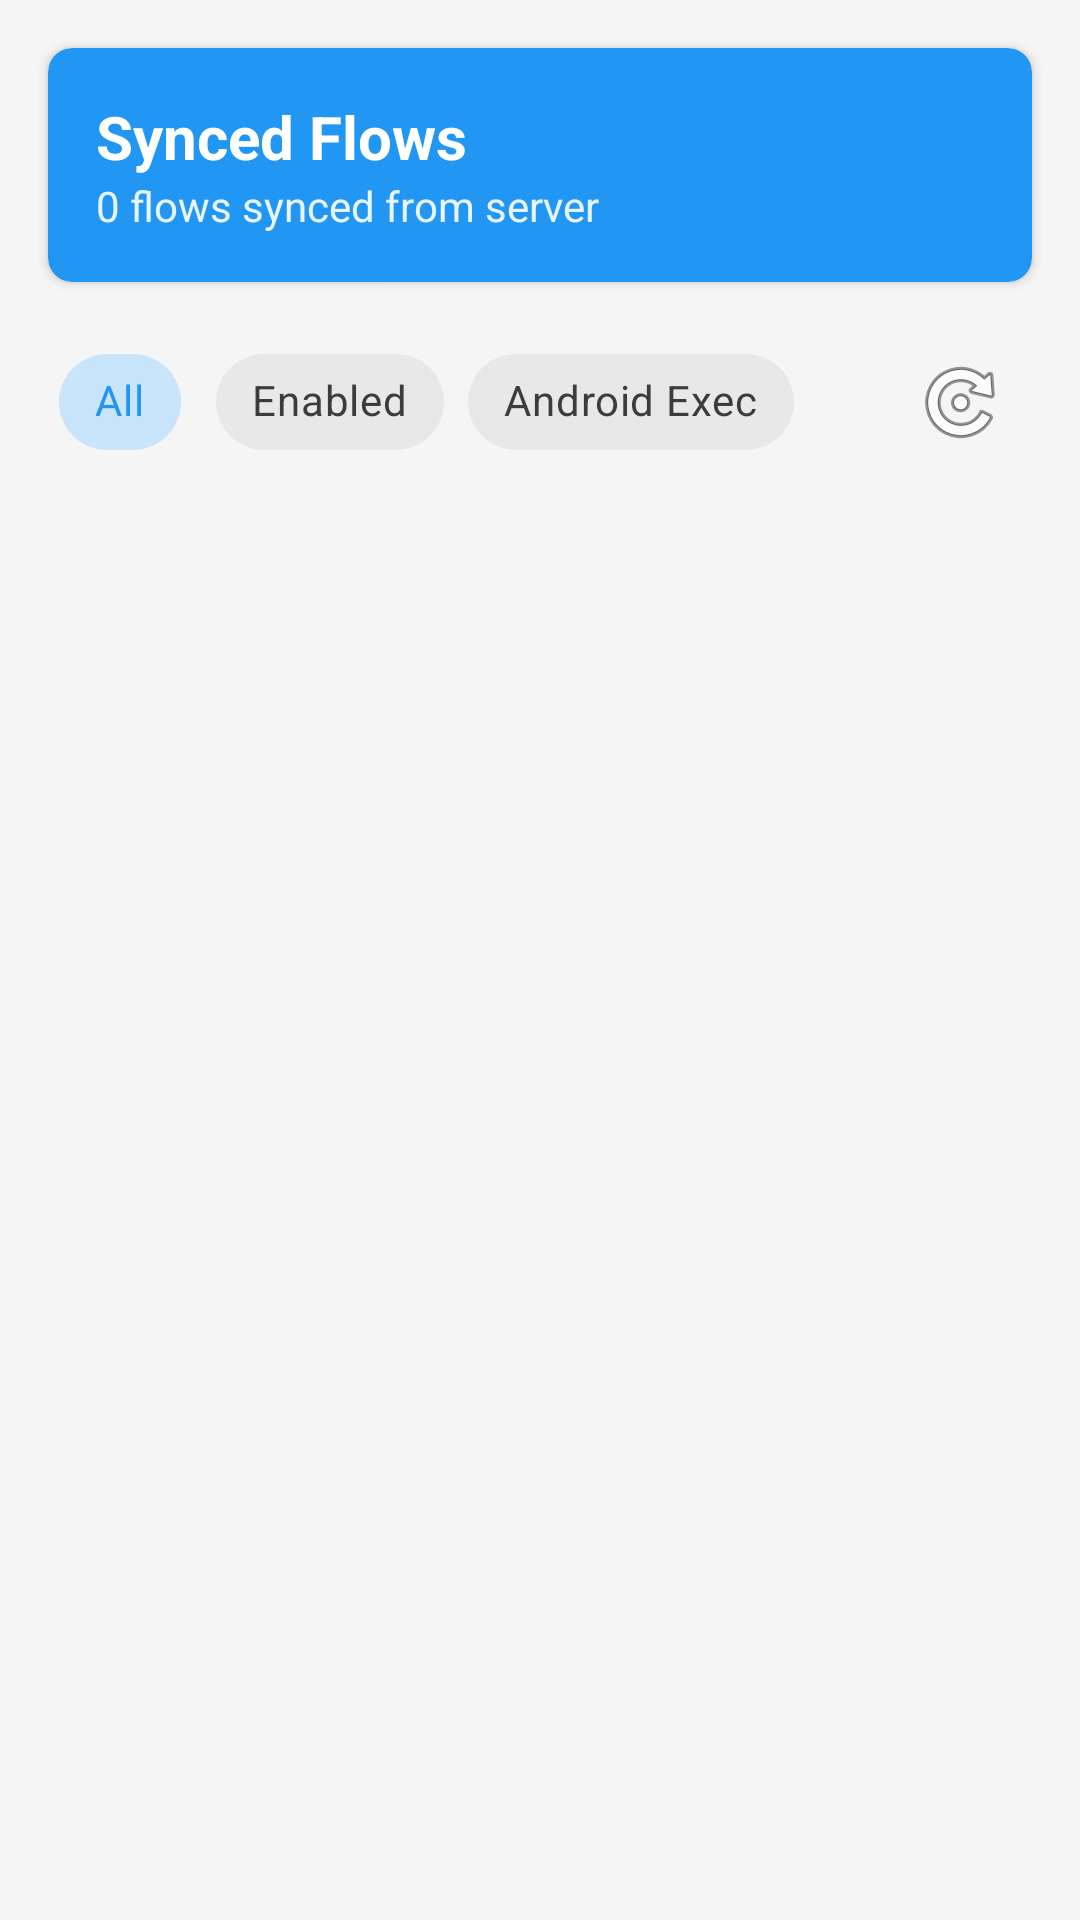

Here is an Android app screen rendered from its layout file. Give the layout XML and the strings, colors and styles it references.
<!-- AndroidManifest.xml: activity theme Theme.VisualMapperCompanion -->
<!-- res/layout/activity_flow_list.xml -->
<?xml version="1.0" encoding="utf-8"?>
<LinearLayout xmlns:android="http://schemas.android.com/apk/res/android"
    xmlns:app="http://schemas.android.com/apk/res-auto"
    android:layout_width="match_parent"
    android:layout_height="match_parent"
    android:orientation="vertical"
    android:background="@color/background">

    
    <com.google.android.material.card.MaterialCardView
        android:layout_width="match_parent"
        android:layout_height="wrap_content"
        android:layout_margin="16dp"
        app:cardCornerRadius="8dp"
        app:cardElevation="2dp"
        app:cardBackgroundColor="@color/primary">

        <LinearLayout
            android:layout_width="match_parent"
            android:layout_height="wrap_content"
            android:orientation="vertical"
            android:padding="16dp">

            <TextView
                android:layout_width="wrap_content"
                android:layout_height="wrap_content"
                android:text="Synced Flows"
                android:textSize="20sp"
                android:textStyle="bold"
                android:textColor="@android:color/white" />

            <TextView
                android:id="@+id/textFlowCount"
                android:layout_width="wrap_content"
                android:layout_height="wrap_content"
                android:text="0 flows synced from server"
                android:textColor="@android:color/white"
                android:alpha="0.9" />

        </LinearLayout>
    </com.google.android.material.card.MaterialCardView>

    
    <LinearLayout
        android:layout_width="match_parent"
        android:layout_height="wrap_content"
        android:orientation="horizontal"
        android:paddingHorizontal="16dp"
        android:paddingBottom="8dp"
        android:gravity="center_vertical">

        <com.google.android.material.chip.ChipGroup
            android:id="@+id/chipGroupFilter"
            android:layout_width="0dp"
            android:layout_height="wrap_content"
            android:layout_weight="1"
            app:singleSelection="true">

            <com.google.android.material.chip.Chip
                android:id="@+id/chipAll"
                android:layout_width="wrap_content"
                android:layout_height="wrap_content"
                android:text="All"
                android:checked="true"
                style="@style/Widget.MaterialComponents.Chip.Choice" />

            <com.google.android.material.chip.Chip
                android:id="@+id/chipEnabled"
                android:layout_width="wrap_content"
                android:layout_height="wrap_content"
                android:text="Enabled"
                style="@style/Widget.MaterialComponents.Chip.Choice" />

            <com.google.android.material.chip.Chip
                android:id="@+id/chipAndroid"
                android:layout_width="wrap_content"
                android:layout_height="wrap_content"
                android:text="Android Exec"
                style="@style/Widget.MaterialComponents.Chip.Choice" />

        </com.google.android.material.chip.ChipGroup>

        <ImageButton
            android:id="@+id/btnRefresh"
            android:layout_width="48dp"
            android:layout_height="48dp"
            android:src="@android:drawable/ic_menu_rotate"
            android:background="?attr/selectableItemBackgroundBorderless"
            android:contentDescription="Refresh flows" />

    </LinearLayout>

    
    <androidx.recyclerview.widget.RecyclerView
        android:id="@+id/recyclerFlows"
        android:layout_width="match_parent"
        android:layout_height="0dp"
        android:layout_weight="1"
        android:paddingHorizontal="16dp"
        android:clipToPadding="false" />

    
    <LinearLayout
        android:id="@+id/layoutEmpty"
        android:layout_width="match_parent"
        android:layout_height="0dp"
        android:layout_weight="1"
        android:orientation="vertical"
        android:gravity="center"
        android:visibility="gone">

        <ImageView
            android:layout_width="64dp"
            android:layout_height="64dp"
            android:src="@android:drawable/ic_menu_agenda"
            android:alpha="0.5" />

        <TextView
            android:layout_width="wrap_content"
            android:layout_height="wrap_content"
            android:text="No flows synced"
            android:textSize="18sp"
            android:textColor="@android:color/darker_gray"
            android:layout_marginTop="16dp" />

        <TextView
            android:layout_width="wrap_content"
            android:layout_height="wrap_content"
            android:text="Connect to server to sync flows"
            android:textColor="@android:color/darker_gray"
            android:layout_marginTop="4dp" />

        <Button
            android:id="@+id/btnSyncFlows"
            android:layout_width="wrap_content"
            android:layout_height="wrap_content"
            android:text="Sync Flows"
            android:layout_marginTop="16dp"
            style="@style/Widget.MaterialComponents.Button.OutlinedButton" />

    </LinearLayout>

</LinearLayout>
<!-- resources referenced by this layout -->
<resources>
  <color name="background">#f5f5f5</color>
  <color name="primary">#2196F3</color>
  <style name="Theme.VisualMapperCompanion" parent="Theme.MaterialComponents.Light.NoActionBar">
          <item name="colorPrimary">@color/primary</item>
          <item name="colorPrimaryVariant">@color/primary_dark</item>
          <item name="colorOnPrimary">@android:color/white</item>
          <item name="colorSecondary">@color/accent</item>
          <item name="colorSecondaryVariant">@color/accent_dark</item>
          <item name="colorOnSecondary">@android:color/white</item>
          <item name="android:statusBarColor">@color/primary_dark</item>
  
          
          <item name="colorSurface">@color/surface</item>
          <item name="colorOnSurface">@color/text_primary</item>
          <item name="android:colorBackground">@color/background</item>
  
          
          <item name="android:textColorPrimary">@color/text_primary</item>
          <item name="android:textColorSecondary">@color/text_secondary</item>
          <item name="android:textColorHint">@color/text_secondary</item>
          <item name="android:editTextColor">@color/text_primary</item>
      </style>
  <color name="primary_dark">#1976D2</color>
  <color name="accent">#4CAF50</color>
  <color name="accent_dark">#388E3C</color>
  <color name="surface">#ffffff</color>
  <color name="text_primary">#222222</color>
  <color name="text_secondary">#666666</color>
</resources>
